Dataset: Task1 (GitHub, nemort/PythonForData). Classes: cleaned, dirty.

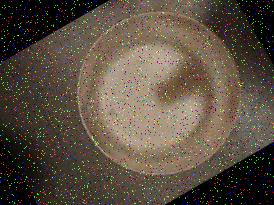
Label: dirty

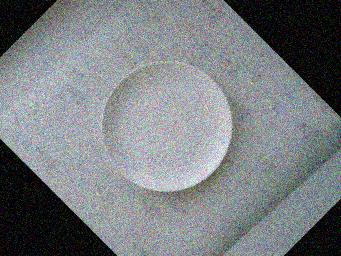
Label: cleaned

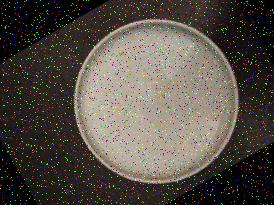
Label: dirty

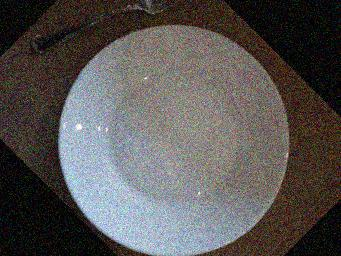
Label: cleaned

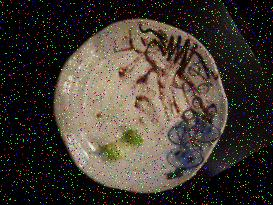
Label: dirty

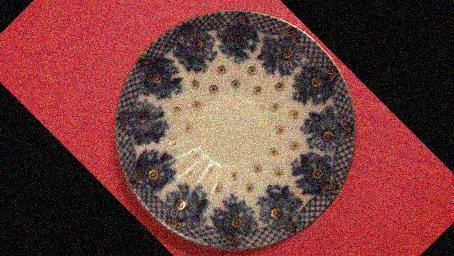
Label: cleaned
